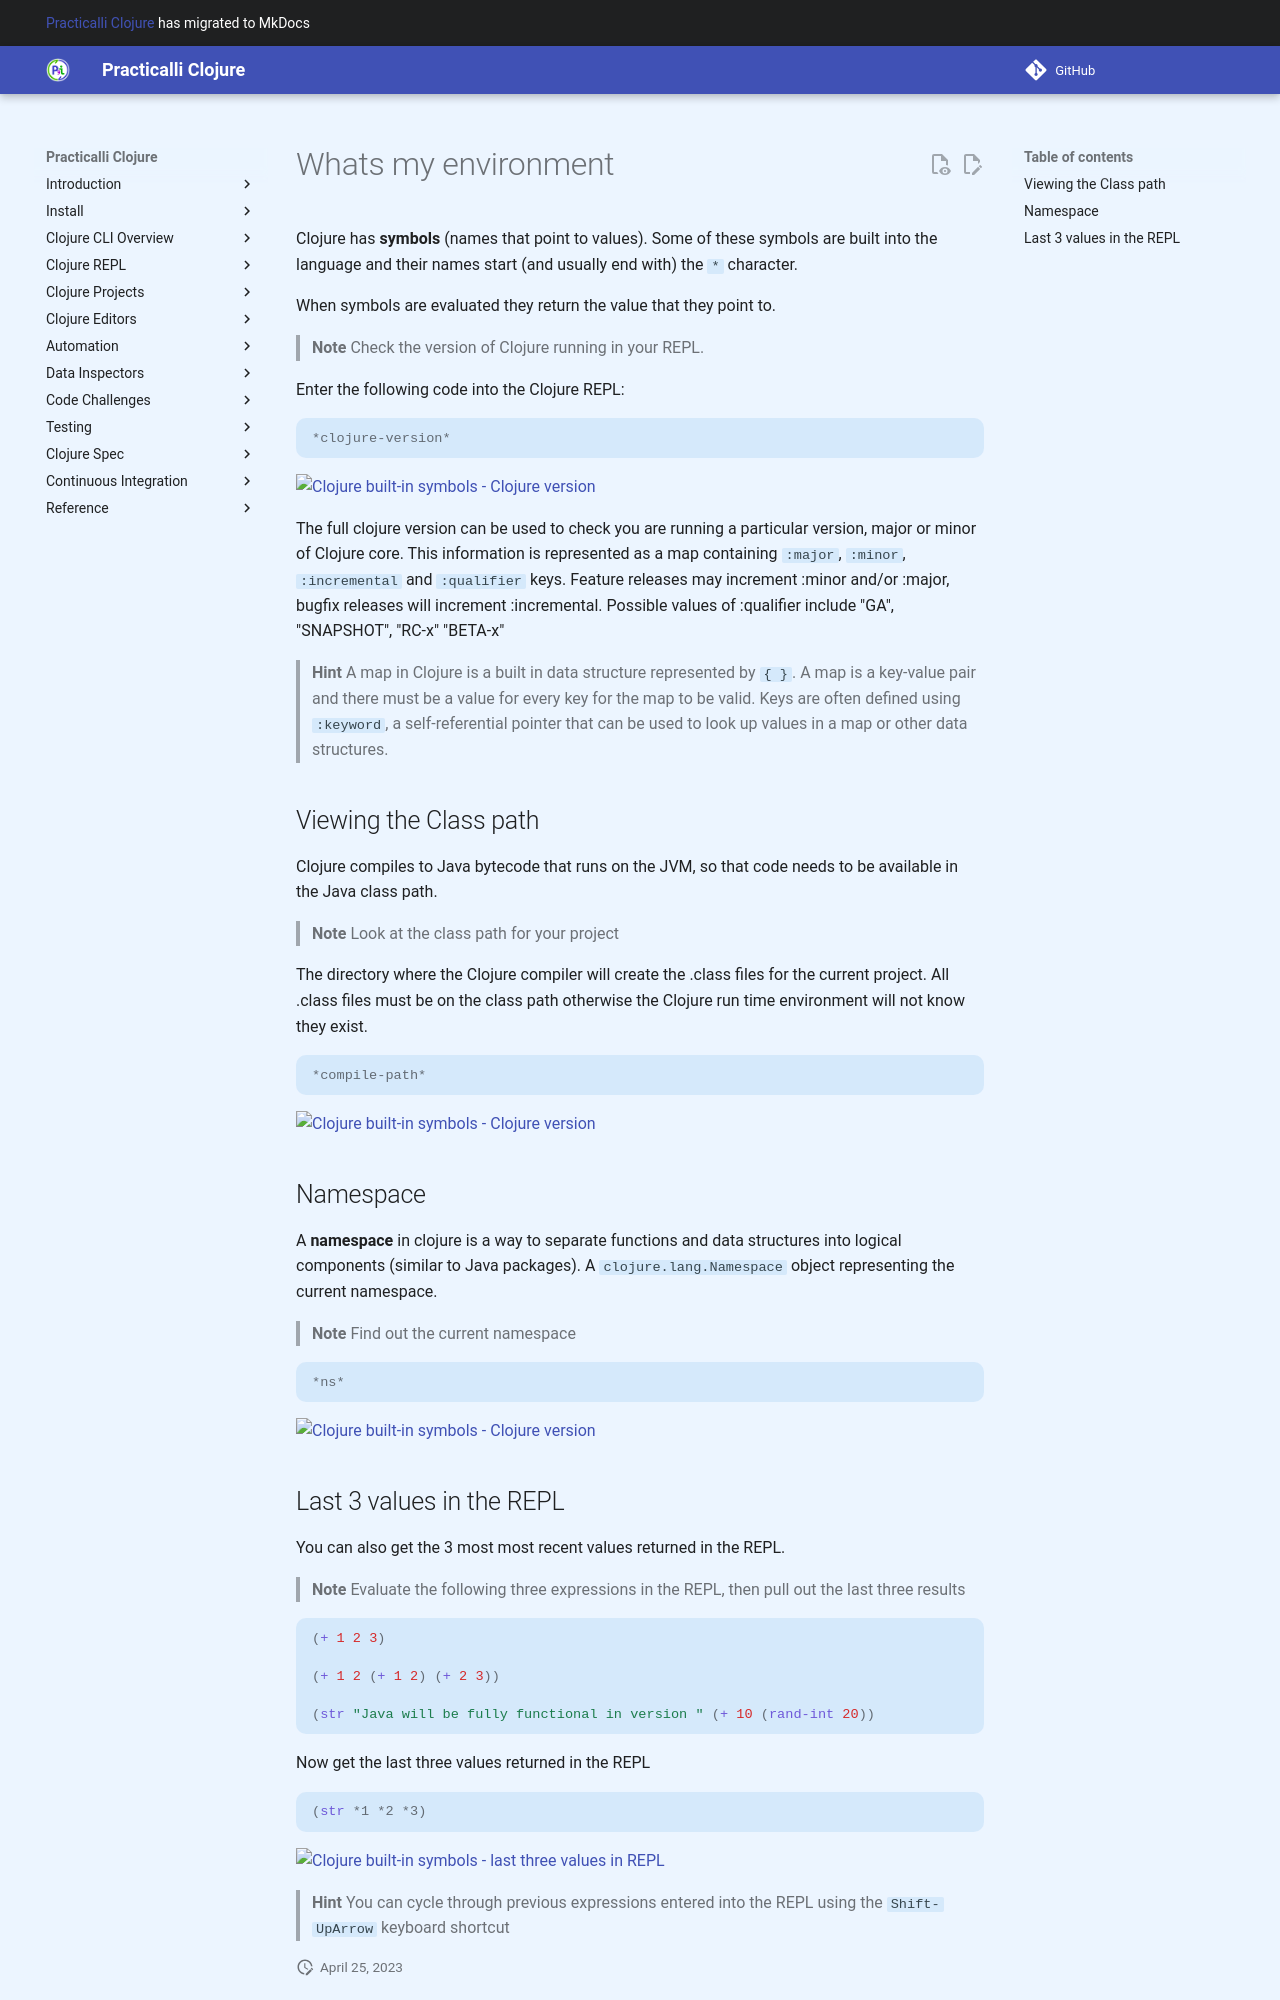

repository: practicalli/clojure · page: reference/clojure-syntax/whats-my-environment/index.html · generator: mkdocs

# Whats my environment

  Clojure has **symbols** (names that point to values).  Some of these symbols are built into the language and their names start (and usually end with) the `*` character.

  When symbols are evaluated they return the value that they point to.

> **Note** Check the version of Clojure running in your REPL.

  Enter the following code into the Clojure REPL:

```clojure
*clojure-version*
```

![Clojure built-in symbols - Clojure version](../images/clojure-lein-repl-symbols-clojure-version.png)

  The full clojure version can be used to check you are running a particular version, major or minor of Clojure core.  This information is represented as a map containing `:major`, `:minor`, `:incremental` and `:qualifier` keys.    Feature releases may increment :minor and/or :major, bugfix releases will increment :incremental.  Possible values of :qualifier include "GA", "SNAPSHOT", "RC-x" "BETA-x"

> **Hint** A map in Clojure is a built in data structure represented by `{ }`. A map is a key-value pair and there must be a value for every key for the map to be valid.  Keys are often defined using `:keyword`, a self-referential pointer that can be used to look up values in a map or other data structures.

## Viewing the Class path

  Clojure compiles to Java bytecode that runs on the JVM, so that code needs to be available in the Java class path.

> **Note** Look at the class path for your project

  The directory where the Clojure compiler will create the .class files for the current project.  All .class files must be on the class path otherwise the Clojure run time environment will not know they exist.

```clojure
*compile-path*
```

![Clojure built-in symbols - Clojure version](../images/clojure-lein-repl-symbols-compile-path.png)

## Namespace

  A **namespace** in clojure is a way to separate functions and data structures into logical components (similar to Java packages).  A `clojure.lang.Namespace` object representing the current namespace.

> **Note** Find out the current namespace

```clojure
*ns*
```

![Clojure built-in symbols - Clojure version](../images/clojure-lein-repl-symbols-namespace.png)
